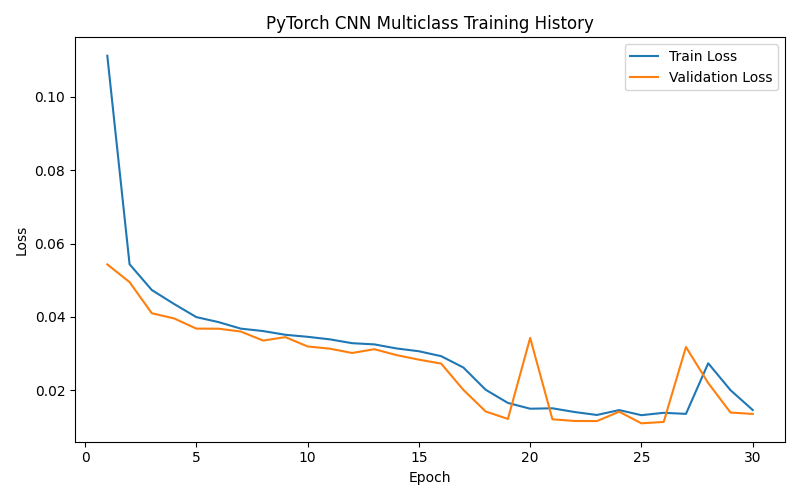

The file beside this chart, header and first rows:
epoch, train_loss, val_loss
1, 0.1112, 0.05432
2, 0.05437, 0.0495
3, 0.04734, 0.041
4, 0.04353, 0.03959
5, 0.03995, 0.03681
6, 0.03859, 0.0368
7, 0.03681, 0.03602
8, 0.03615, 0.03356
9, 0.03514, 0.03449
10, 0.03458, 0.03196
11, 0.03389, 0.03134
12, 0.03284, 0.03017
13, 0.03251, 0.0312
14, 0.0314, 0.02959
15, 0.03065, 0.02836
16, 0.0293, 0.02728
17, 0.02621, 0.02011
18, 0.02015, 0.01423
19, 0.01656, 0.01219
20, 0.01498, 0.03428
21, 0.01509, 0.01209
22, 0.01407, 0.01164
23, 0.01328, 0.01161
24, 0.0146, 0.01417
25, 0.01322, 0.01099
26, 0.01386, 0.01138
27, 0.01357, 0.0318
28, 0.02737, 0.02198
29, 0.02005, 0.01395
30, 0.01462, 0.01355
